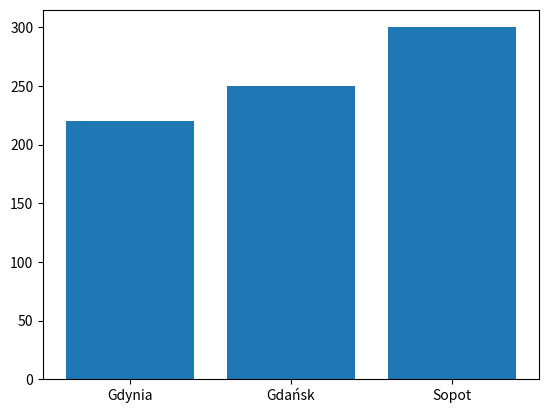

This chart was generated by the following Python code:
import matplotlib.pyplot as plt

fig, ax = plt.subplots()

cities = ['Gdynia', 'Gdańsk', 'Sopot']
people = [220, 250, 300]

ax.bar(cities, people)
# plt.show()
plt.savefig('cites_stat.png')